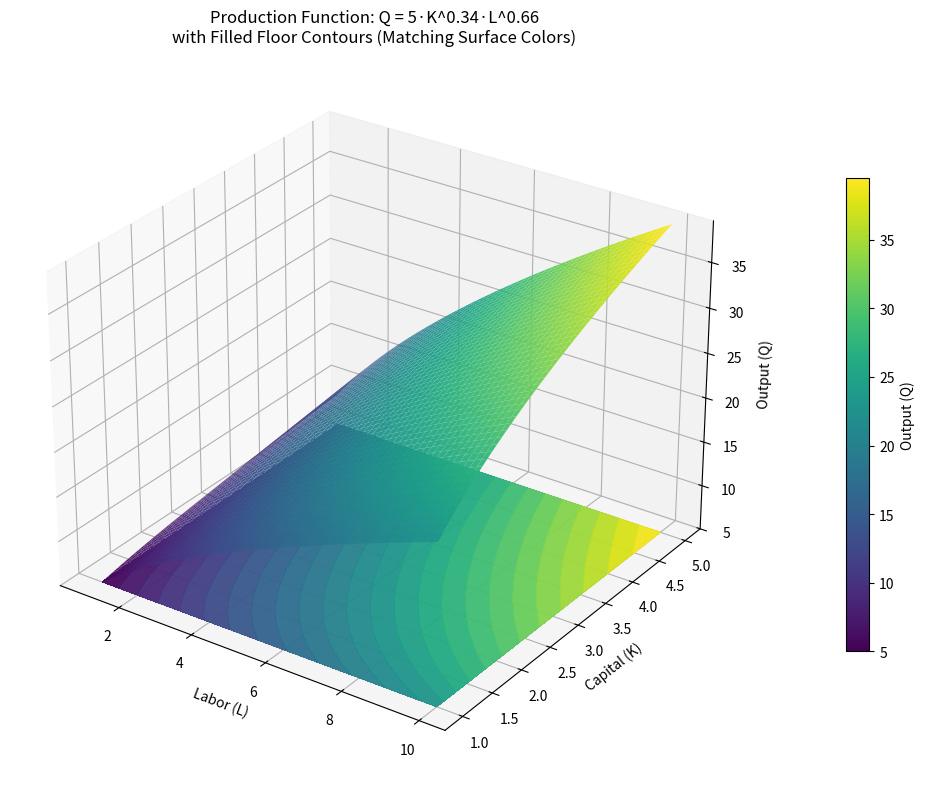
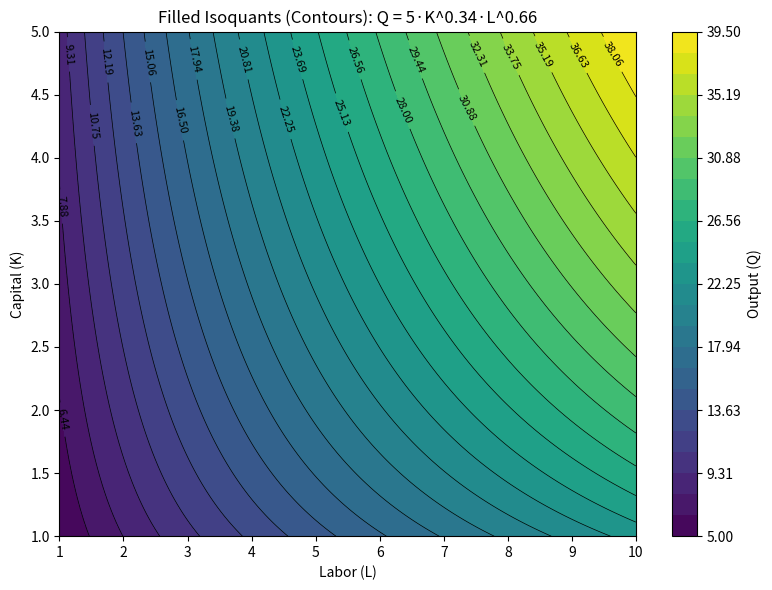

Here is the Python script that generated these plots, in order:
import numpy as np
import matplotlib.pyplot as plt
from matplotlib import colors
from mpl_toolkits.mplot3d import Axes3D  # noqa: F401


# -------------------------------
# Production function
# Q = 5 * K^0.34 * L^0.66
# -------------------------------
def production_q(K, L):
    return 5 * (K ** 0.34) * (L ** 0.66)


# Input ranges (continuous)
K = np.linspace(1, 5, 200)      # Capital
L = np.linspace(1, 10, 200)     # Labor

# Mesh + output
L_grid, K_grid = np.meshgrid(L, K)
q_grid = production_q(K_grid, L_grid)   # keep q_grid explicitly defined


# -------------------------------
# 3D Surface + filled floor contours
# with matching colors
# -------------------------------
fig = plt.figure(figsize=(11, 8))
ax = fig.add_subplot(111, projection='3d')

# Shared colormap normalization so surface + floor match
norm = colors.Normalize(vmin=q_grid.min(), vmax=q_grid.max())
levels = np.linspace(q_grid.min(), q_grid.max(), 25)

# Surface ("dome") colored by q_grid
surface = ax.plot_surface(
    L_grid, K_grid, q_grid,
    cmap='viridis',
    norm=norm,
    linewidth=0,
    antialiased=True,
    edgecolor='none',
    alpha=0.95
)

# Filled contours on the floor (z = min q)
q_floor = q_grid.min()
floor_contours = ax.contourf(
    L_grid, K_grid, q_grid,
    zdir='z',
    offset=q_floor,
    levels=levels,
    cmap='viridis',
    norm=norm,
    alpha=0.95
)

# Axes labels/title
ax.set_xlabel('Labor (L)')
ax.set_ylabel('Capital (K)')
ax.set_zlabel('Output (Q)')
ax.set_title('Production Function: Q = 5·K^0.34·L^0.66\nwith Filled Floor Contours (Matching Surface Colors)')

# Limits/view
ax.set_zlim(q_floor, q_grid.max())
ax.view_init(elev=28, azim=-55)

# One shared colorbar
mappable = plt.cm.ScalarMappable(norm=norm, cmap='viridis')
mappable.set_array([])
cbar = fig.colorbar(mappable, ax=ax, shrink=0.65, pad=0.10)
cbar.set_label('Output (Q)')

plt.tight_layout()
plt.show()


# -------------------------------
# 2D Filled contour map (isoquants)
# -------------------------------
fig2, ax2 = plt.subplots(figsize=(8, 6))

cf = ax2.contourf(
    L_grid, K_grid, q_grid,
    levels=levels,
    cmap='viridis',
    norm=norm
)

cl = ax2.contour(
    L_grid, K_grid, q_grid,
    levels=levels,
    colors='k',
    linewidths=0.5
)
ax2.clabel(cl, inline=True, fontsize=8)

ax2.set_xlabel('Labor (L)')
ax2.set_ylabel('Capital (K)')
ax2.set_title('Filled Isoquants (Contours): Q = 5·K^0.34·L^0.66')

cbar2 = fig2.colorbar(cf, ax=ax2)
cbar2.set_label('Output (Q)')

plt.tight_layout()
plt.show()
